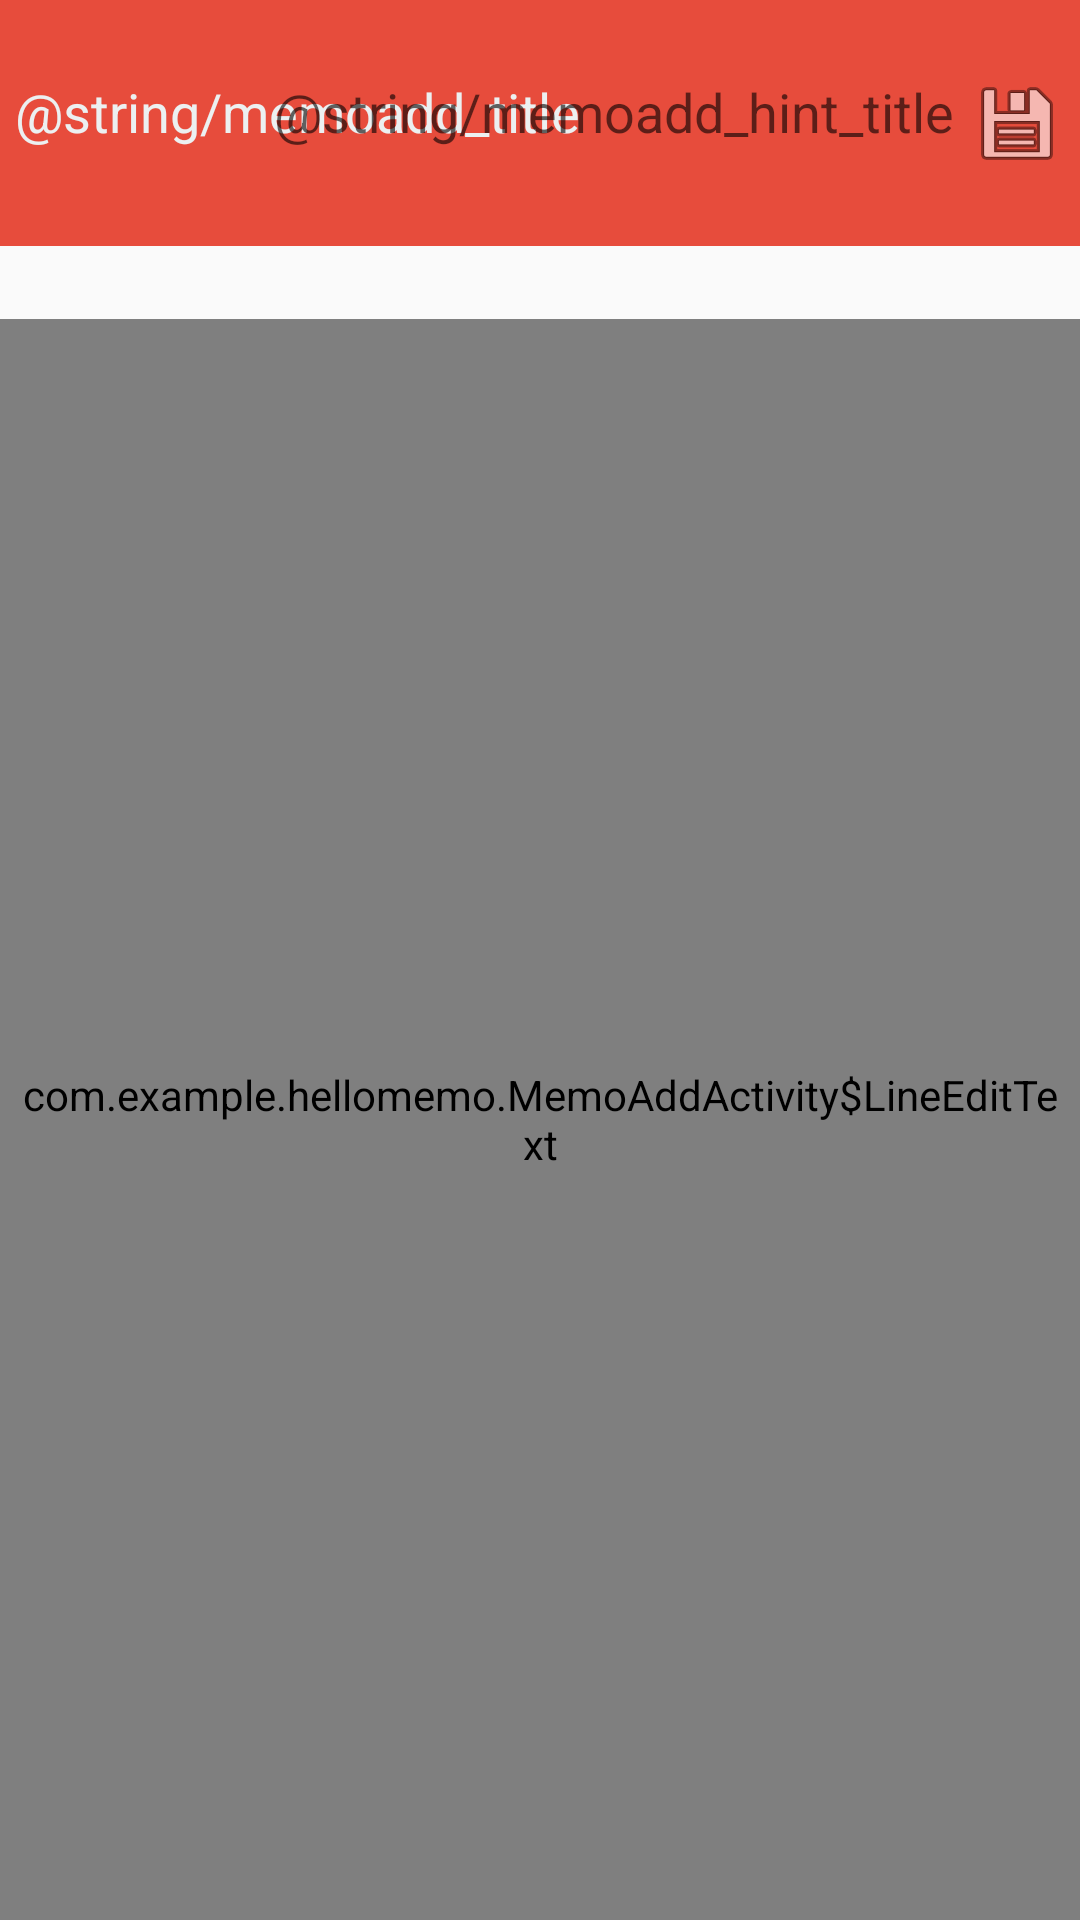

Reconstruct the res/layout file that produces this screen, plus the resources it refers to.
<!-- AndroidManifest.xml: application theme AppTheme -->
<!-- res/layout/activity_addmemo.xml -->
<?xml version="1.0" encoding="utf-8"?>
<RelativeLayout xmlns:android="http://schemas.android.com/apk/res/android"
    android:orientation="vertical" android:layout_width="match_parent"
    android:layout_height="match_parent">
    <RelativeLayout
        android:id="@+id/toplayout"
        android:background="@color/colorOrange"
        android:layout_width="fill_parent"
        android:layout_height="wrap_content"
        android:layout_alignParentTop="true"
        android:paddingBottom="25dp"
        android:paddingLeft="5dp"
        android:paddingTop="25dp" >

        <TextView android:layout_width="wrap_content"
            android:layout_height="wrap_content"
            android:textSize="18sp"
            android:text="@string/memoadd_title"
            android:textColor="@color/colorWhite"
            android:id="@+id/title_text1" />
        <EditText android:id="@+id/title"
            android:layout_width="wrap_content"
            android:layout_height="wrap_content"
            android:textSize="18sp"
            android:textColor="@color/colorBlueLight"
            android:hint="@string/memoadd_hint_title"
            android:layout_toRightOf="@+id/title_text1"
            android:background="@android:color/transparent"
            android:layout_marginLeft="5dp"
            android:singleLine="true"
            android:imeOptions="actionNext"
            android:layout_toLeftOf="@+id/btn_Memo_Save"
            android:layout_toStartOf="@+id/btn_Memo_Save" />

        <ImageButton
            android:paddingLeft="5dp"
            android:paddingRight="5dp"
            android:id="@+id/btn_Memo_Save"
            android:layout_width="wrap_content"
            android:layout_height="wrap_content"
            android:background="@color/colorTrans"
            android:src="@android:drawable/ic_menu_save"
            android:layout_alignParentTop="true"
            android:layout_alignParentRight="true"
            android:layout_alignParentEnd="true" />
    </RelativeLayout>

    <RelativeLayout
        android:id="@+id/datelayout"
        android:layout_below="@+id/toplayout"
        android:background="@android:color/transparent"
        android:layout_width="fill_parent"
        android:layout_height="wrap_content" >
        <TextView
            android:id="@+id/notelist_date"
            android:layout_width="wrap_content"
            android:layout_height="wrap_content"
            android:layout_alignParentRight="true"
            android:paddingRight="10dp"
            android:textSize="18sp" />
    </RelativeLayout>

    <view
        xmlns:android="http://schemas.android.com/apk/res/android"
        android:id="@+id/body"
        android:layout_width="match_parent"
        android:layout_height="match_parent"
        android:layout_below="@+id/datelayout"
        class="com.example.hellomemo.MemoAddActivity$LineEditText"
        android:background="@android:color/transparent"
        android:capitalize="sentences"
        android:fadingEdge="vertical"
        android:gravity="top"
        android:padding="5dp"
        android:scrollbars="vertical"
        android:textColor="#000000"
        android:textSize="22sp"
        android:hint="@string/memoadd_hint_body"
        android:focusable="true"
        android:autoLink="web|phone|email" />
</RelativeLayout>
<!-- resources referenced by this layout -->
<resources>
  <color name="colorBlueLight">#ffffff</color>
  <color name="colorOrange">#E74C3C</color>
  <color name="colorTrans">#00ffffff</color>
  <color name="colorWhite">#ECF0F1</color>
  <style name="AppTheme" parent="Theme.AppCompat.Light.DarkActionBar">
          
          <item name="colorPrimary">@color/colorPrimary</item>
          <item name="colorPrimaryDark">@color/colorPrimaryDark</item>
          <item name="colorAccent">@color/colorAccent</item>
      </style>
  <color name="colorPrimary">#3F51B5</color>
  <color name="colorPrimaryDark">#303F9F</color>
  <color name="colorAccent">#FF4081</color>
</resources>
